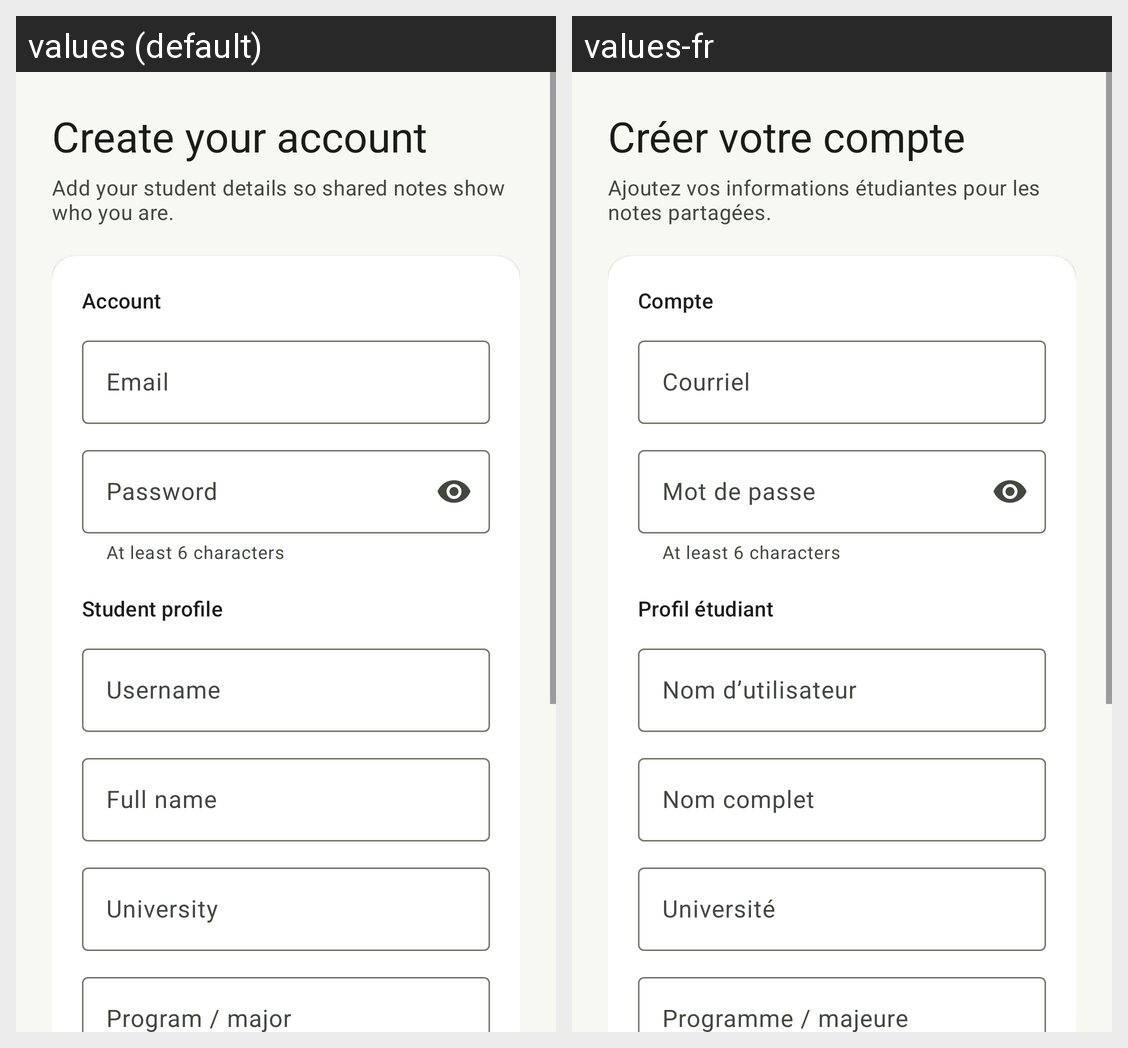

For this localized Android screen grid, give each drawn string resource with its value in every locale shown.
Android screen res/layout/fragment_create_account.xml rendered under 2 locales, left to right: values (default), values-fr. Device: Nexus 5 (rendered at 1080×1920; each locale shown at half size, 540×960, under a caption strip naming it); theme Theme.LectureLens.
Strings drawn on this screen, with the default value and each locale's value (text and hints the layout hard-codes, and strings that could not be matched under every locale, appear in the picture but are not listed):

create_account_headline
  values: Create your account
  values-fr: Créer votre compte

create_account_subtitle
  values: Add your student details so shared notes show who you are.
  values-fr: Ajoutez vos informations étudiantes pour les notes partagées.

create_account_section_account
  values: Account
  values-fr: Compte

login_email_hint
  values: Email
  values-fr: Courriel

login_password_hint
  values: Password
  values-fr: Mot de passe

create_account_password_helper
  values: At least 6 characters
  values-fr: At least 6 characters  [not translated; the default value is used]

create_account_section_profile
  values: Student profile
  values-fr: Profil étudiant

settings_username_hint
  values: Username
  values-fr: Nom d’utilisateur

settings_full_name_hint
  values: Full name
  values-fr: Nom complet

settings_university_hint
  values: University
  values-fr: Université

settings_program_hint
  values: Program / major
  values-fr: Programme / majeure
